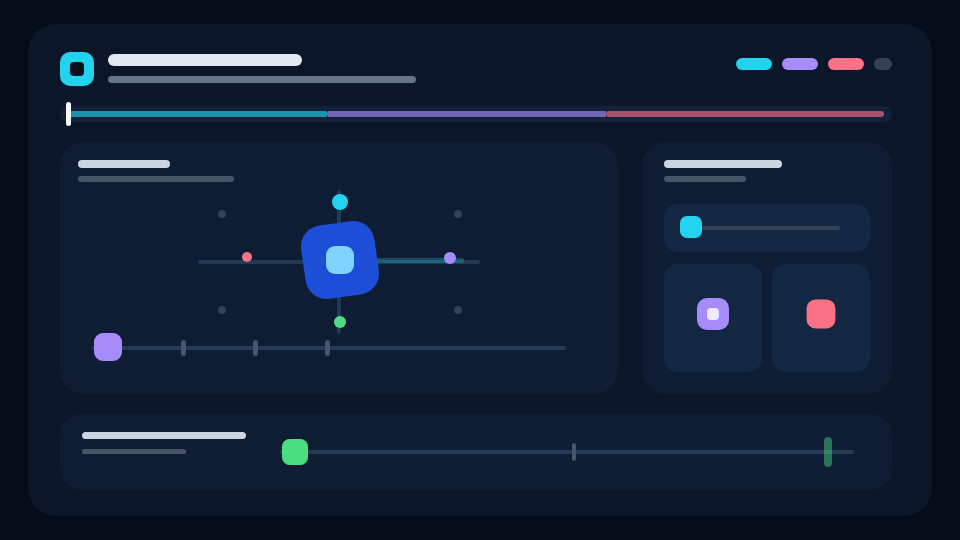
t = 0.00 s
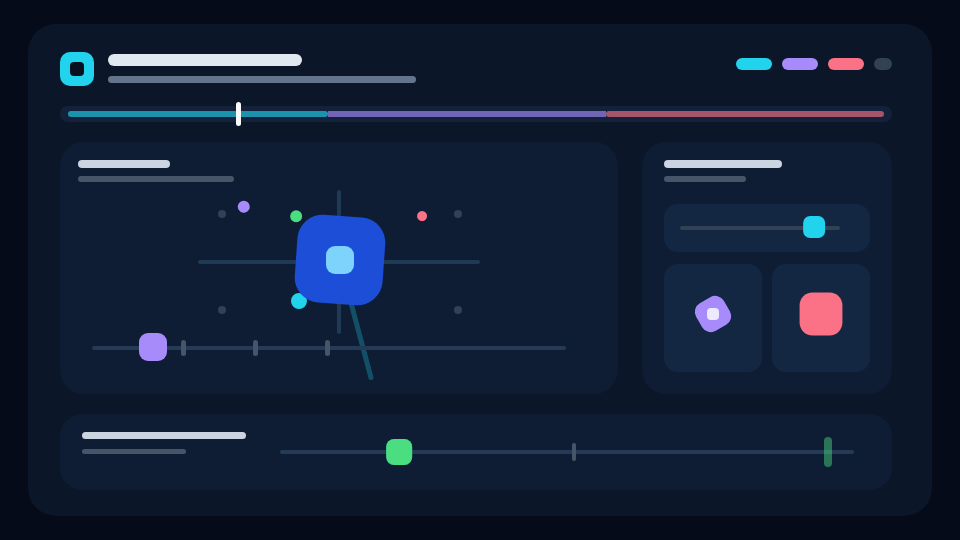
t = 1.25 s
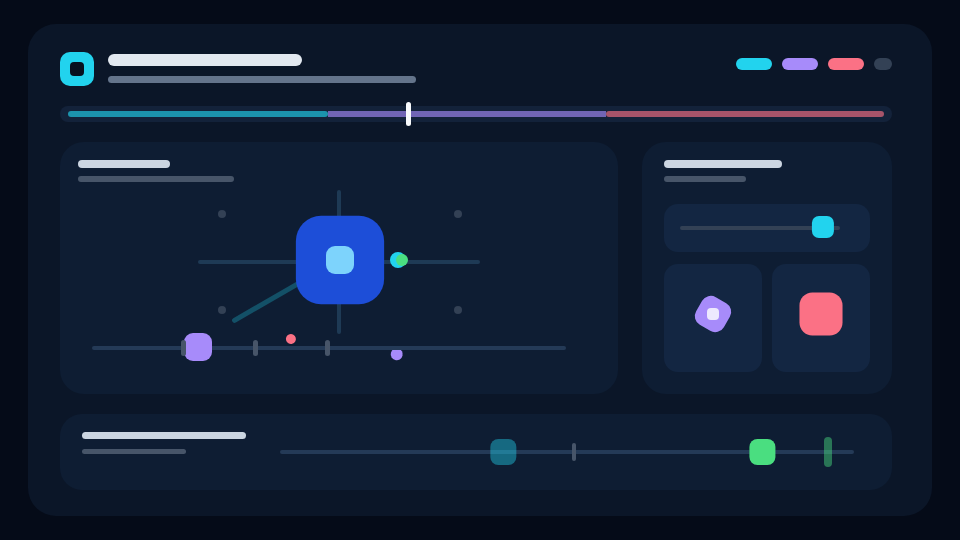
t = 2.50 s
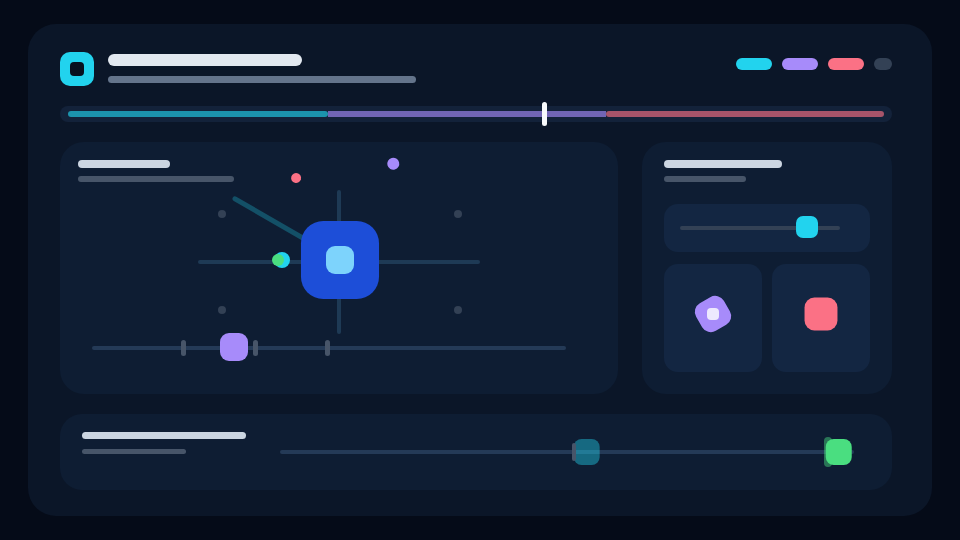
t = 3.50 s
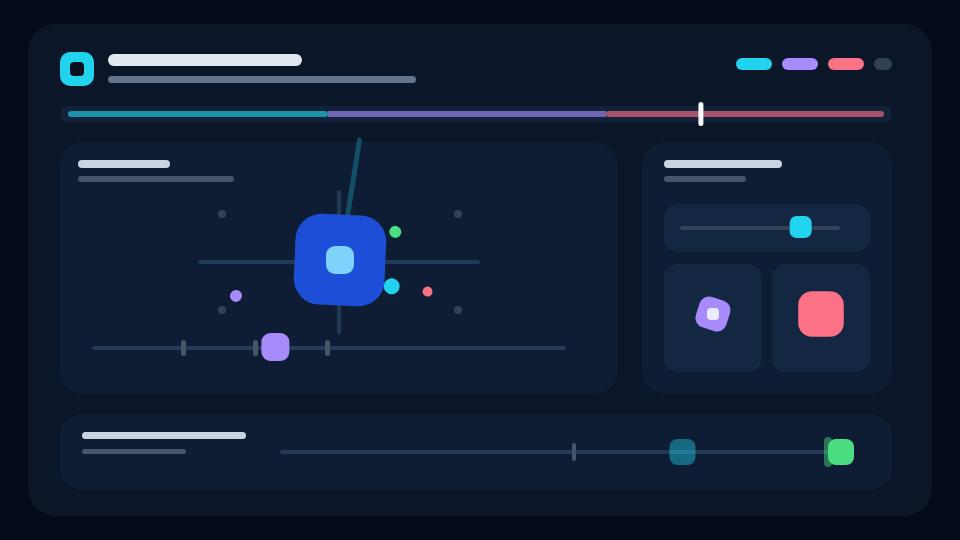
t = 4.65 s
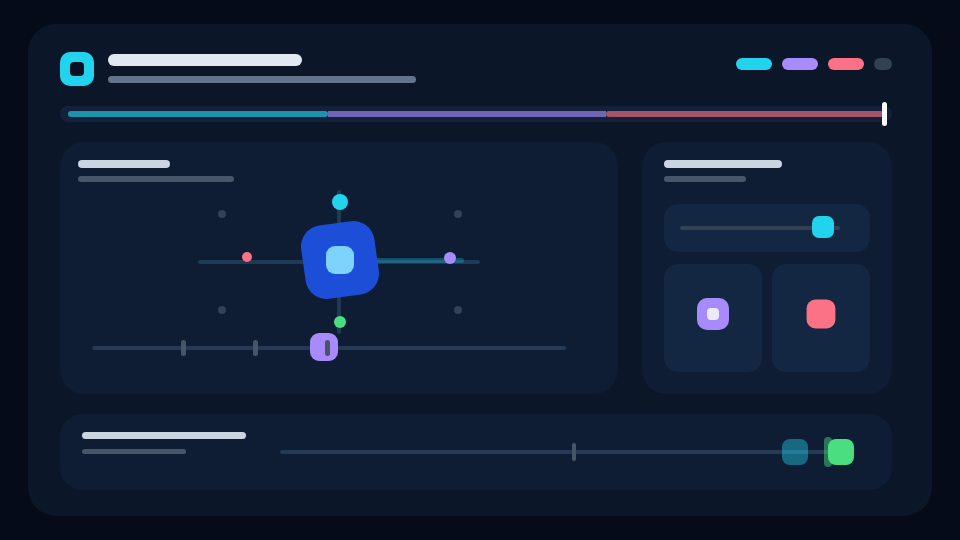
t = 6.00 s

The animated SVG that drew these frames (rendered in a browser with its animation timeline set to each time). Animation: 15 SMIL elements (animate=4,animateTransform=11); one cycle of 6.00 s.

<svg xmlns="http://www.w3.org/2000/svg" width="960" height="540">
  <rect x="0" y="0" width="960" height="540" fill="#050b18"/>
  <rect x="28" y="24" width="904" height="492" rx="28" fill="#0b1628"/>

  <!-- A geometric header keeps this fixture independent from font shaping. -->
  <rect x="60" y="52" width="34" height="34" rx="10" fill="#22d3ee"/>
  <rect x="70" y="62" width="14" height="14" rx="4" fill="#07111f"/>
  <rect x="108" y="54" width="194" height="12" rx="6" fill="#e2e8f0"/>
  <rect x="108" y="76" width="308" height="7" rx="3.5" fill="#64748b"/>
  <rect x="736" y="58" width="36" height="12" rx="6" fill="#22d3ee"/>
  <rect x="782" y="58" width="36" height="12" rx="6" fill="#a78bfa"/>
  <rect x="828" y="58" width="36" height="12" rx="6" fill="#fb7185"/>
  <rect x="874" y="58" width="18" height="12" rx="6" fill="#334155"/>

  <!-- One shared six-second phase strip. -->
  <rect x="60" y="106" width="832" height="16" rx="8" fill="#13223a"/>
  <rect x="68" y="111" width="260" height="6" rx="3" fill="#22d3ee" opacity="0.64"/>
  <rect x="328" y="111" width="278" height="6" fill="#a78bfa" opacity="0.64"/>
  <rect x="606" y="111" width="278" height="6" rx="3" fill="#fb7185" opacity="0.64"/>
  <rect x="66" y="102" width="5" height="24" rx="2.5" fill="#f8fafc">
    <animate attributeName="x" from="0" to="816" dur="6s" fill="freeze" additive="sum"/>
  </rect>

  <!-- Main transform stage. -->
  <rect x="60" y="142" width="558" height="252" rx="24" fill="#0e1d33"/>
  <rect x="78" y="160" width="92" height="8" rx="4" fill="#cbd5e1"/>
  <rect x="78" y="176" width="156" height="6" rx="3" fill="#475569"/>

  <!-- Orbit guides and stations. -->
  <rect x="198" y="260" width="282" height="4" rx="2" fill="#1e3a55"/>
  <rect x="337" y="190" width="4" height="144" rx="2" fill="#1e3a55"/>
  <rect x="218" y="210" width="8" height="8" rx="4" fill="#334155"/>
  <rect x="454" y="210" width="8" height="8" rx="4" fill="#334155"/>
  <rect x="218" y="306" width="8" height="8" rx="4" fill="#334155"/>
  <rect x="454" y="306" width="8" height="8" rx="4" fill="#334155"/>

  <!-- A radar sweep proves pivot rotation. -->
  <rect x="338" y="258" width="126" height="5" rx="2.5" fill="#22d3ee" opacity="0.28">
    <animateTransform
      attributeName="transform"
      type="rotate"
      from="0 340 260"
      to="360 340 260"
      dur="6s"
      fill="freeze"
    />
  </rect>

  <!-- Four independently materialized satellites share one pivot contract. -->
  <rect x="332" y="194" width="16" height="16" rx="8" fill="#22d3ee">
    <animateTransform attributeName="transform" type="rotate" from="0 340 260" to="1080 340 260" dur="6s" fill="freeze"/>
  </rect>
  <rect x="444" y="252" width="12" height="12" rx="6" fill="#a78bfa">
    <animateTransform attributeName="transform" type="rotate" from="0 340 260" to="-720 340 260" dur="6s" fill="freeze"/>
  </rect>
  <rect x="242" y="252" width="10" height="10" rx="5" fill="#fb7185">
    <animateTransform attributeName="transform" type="rotate" from="0 340 260" to="720 340 260" dur="6s" fill="freeze"/>
  </rect>
  <rect x="334" y="316" width="12" height="12" rx="6" fill="#4ade80">
    <animateTransform attributeName="transform" type="rotate" from="0 340 260" to="-1080 340 260" dur="6s" fill="freeze"/>
  </rect>

  <!-- Authored translate followed by animated scale and rotation. -->
  <rect x="-42" y="-42" width="84" height="84" rx="24" transform="translate(340 260)" fill="#1d4ed8">
    <animateTransform
      attributeName="transform"
      type="scale"
      values="0.88;1.10;0.88"
      keyTimes="0;0.5;1"
      calcMode="spline"
      keySplines="0.4 0 0.2 1;0.4 0 0.2 1"
      dur="2s"
      repeatCount="3"
      fill="freeze"
      additive="sum"
    />
    <animateTransform
      attributeName="transform"
      type="rotate"
      values="-8;8;-8"
      keyTimes="0;0.5;1"
      dur="2s"
      repeatCount="3"
      fill="freeze"
      additive="sum"
    />
  </rect>
  <rect x="326" y="246" width="28" height="28" rx="9" fill="#7dd3fc"/>

  <!-- Parameter accumulation: every repeat advances another 72 units. -->
  <rect x="92" y="346" width="474" height="4" rx="2" fill="#243a57"/>
  <rect x="94" y="333" width="28" height="28" rx="9" fill="#a78bfa">
    <animateTransform
      attributeName="transform"
      type="translate"
      from="0"
      to="72"
      dur="2s"
      repeatCount="3"
      fill="freeze"
      additive="sum"
      accumulate="sum"
    />
  </rect>
  <rect x="181" y="340" width="5" height="16" rx="2.5" fill="#475569"/>
  <rect x="253" y="340" width="5" height="16" rx="2.5" fill="#475569"/>
  <rect x="325" y="340" width="5" height="16" rx="2.5" fill="#475569"/>

  <!-- Right-side transform taxonomy cards. -->
  <rect x="642" y="142" width="250" height="252" rx="24" fill="#0e1d33"/>
  <rect x="664" y="160" width="118" height="8" rx="4" fill="#cbd5e1"/>
  <rect x="664" y="176" width="82" height="6" rx="3" fill="#475569"/>

  <rect x="664" y="204" width="206" height="48" rx="14" fill="#132642"/>
  <rect x="680" y="226" width="160" height="4" rx="2" fill="#334155"/>
  <rect x="680" y="216" width="22" height="22" rx="7" fill="#22d3ee">
    <animateTransform
      attributeName="transform"
      type="translate"
      values="0;132;36;132"
      keyTimes="0;0.45;0.7;1"
      calcMode="spline"
      keySplines="0.2 0.8 0.2 1;0.4 0 0.8 0.2;0.2 0.8 0.2 1"
      dur="6s"
      fill="freeze"
      additive="sum"
    />
  </rect>

  <rect x="664" y="264" width="98" height="108" rx="14" fill="#132642"/>
  <rect x="697" y="298" width="32" height="32" rx="10" fill="#a78bfa">
    <animateTransform attributeName="transform" type="rotate" from="0 713 314" to="720 713 314" dur="6s" fill="freeze"/>
  </rect>
  <rect x="707" y="308" width="12" height="12" rx="4" fill="#ede9fe"/>

  <rect x="772" y="264" width="98" height="108" rx="14" fill="#132642"/>
  <rect x="-20" y="-20" width="40" height="40" rx="12" transform="translate(821 314)" fill="#fb7185">
    <animateTransform
      attributeName="transform"
      type="scale"
      values="0.72;1.18;0.72"
      keyTimes="0;0.5;1"
      calcMode="spline"
      keySplines="0.4 0 0.2 1;0.4 0 0.2 1"
      dur="2s"
      repeatCount="3"
      fill="freeze"
      additive="sum"
    />
  </rect>

  <!-- Live-underlying scalar `to`: the second marker chases a moving base. -->
  <rect x="60" y="414" width="832" height="76" rx="22" fill="#0e1d33"/>
  <rect x="82" y="432" width="164" height="7" rx="3.5" fill="#cbd5e1"/>
  <rect x="82" y="449" width="104" height="5" rx="2.5" fill="#475569"/>
  <rect x="280" y="450" width="574" height="4" rx="2" fill="#243a57"/>
  <rect x="282" y="439" width="26" height="26" rx="8" fill="#22d3ee" opacity="0.42">
    <animate attributeName="x" from="0" to="500" dur="6s" fill="freeze" additive="sum"/>
  </rect>
  <rect x="282" y="439" width="26" height="26" rx="8" fill="#4ade80">
    <animate attributeName="x" from="0" to="500" dur="6s" fill="freeze" additive="sum"/>
    <animate
      attributeName="x"
      to="828"
      begin="2s"
      dur="2s"
      calcMode="spline"
      keyTimes="0;1"
      keySplines="0.2 0.8 0.2 1"
      fill="freeze"
    />
  </rect>
  <rect x="572" y="443" width="4" height="18" rx="2" fill="#475569"/>
  <rect x="824" y="437" width="8" height="30" rx="4" fill="#4ade80" opacity="0.46"/>
</svg>
